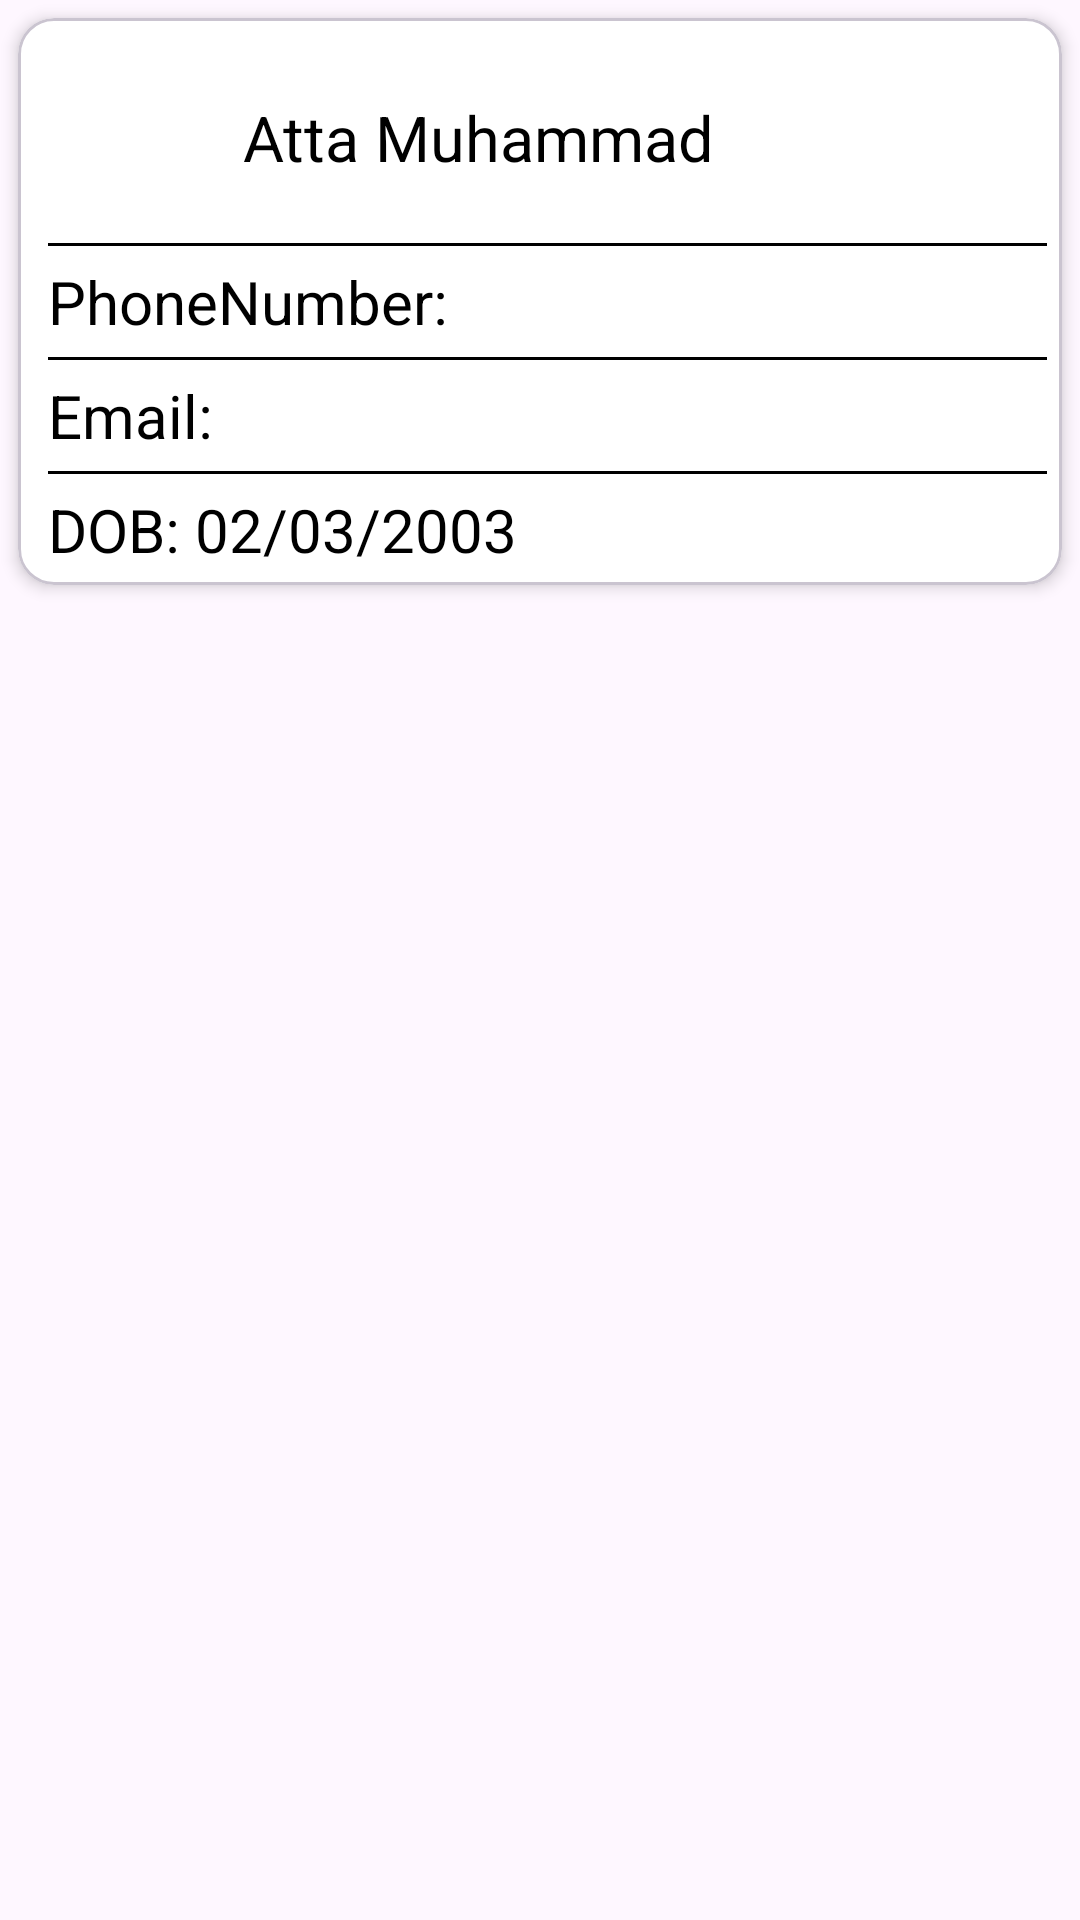

Produce the Android XML layout that renders to this screen, including the resource entries it uses.
<!-- AndroidManifest.xml: application theme Theme.AdminEasyRoom -->
<!-- res/layout/user_sample_row.xml -->
<?xml version="1.0" encoding="utf-8"?>
<LinearLayout xmlns:android="http://schemas.android.com/apk/res/android"
    xmlns:app="http://schemas.android.com/apk/res-auto"
    android:layout_width="match_parent"
    android:layout_height="wrap_content">

    <com.google.android.material.card.MaterialCardView
        android:layout_width="match_parent"
        android:layout_height="wrap_content"
        android:layout_margin="6dp"
        android:backgroundTint="@color/white"
        app:cardElevation="3dp">

        <LinearLayout
            android:layout_width="match_parent"
            android:layout_height="wrap_content"
            android:layout_marginStart="10dp"
            android:layout_marginEnd="5dp"
            android:layout_marginBottom="5dp"
            android:layout_marginTop="10dp"
            android:orientation="vertical">

            <LinearLayout
                android:layout_width="match_parent"
                android:layout_height="wrap_content"
                android:orientation="horizontal">

                <ImageView
                    android:id="@+id/personImage"
                    android:layout_width="60dp"
                    android:layout_height="60dp" />

                <TextView
                    android:id="@+id/nameTv"
                    android:layout_width="match_parent"
                    android:layout_height="wrap_content"
                    android:layout_gravity="center"
                    android:layout_marginStart="5dp"
                    android:text="Atta Muhammad"
                    android:textColor="@color/black"
                    android:textSize="21sp" />
            </LinearLayout>

            <View
                android:layout_width="match_parent"
                android:layout_height="1dp"
                android:layout_marginTop="5dp"
                android:background="@color/black" />

            <TextView
                android:id="@+id/phoneNumberTv"
                android:layout_width="match_parent"
                android:layout_height="wrap_content"
                android:layout_marginTop="5dp"
                android:text="PhoneNumber:"
                android:textColor="@color/black"
                android:textSize="20sp" />

            <View
                android:layout_width="match_parent"
                android:layout_height="1dp"
                android:layout_marginTop="5dp"
                android:background="@color/black" />

            <TextView
                android:id="@+id/emailTv"
                android:layout_width="match_parent"
                android:layout_height="wrap_content"
                android:layout_marginTop="5dp"
                android:text="Email: "
                android:textColor="@color/black"
                android:textSize="20sp" />

            <View
                android:layout_width="match_parent"
                android:layout_height="1dp"
                android:layout_marginTop="5dp"
                android:background="@color/black" />

            <TextView
                android:id="@+id/dobTv"
                android:layout_width="match_parent"
                android:layout_height="wrap_content"
                android:layout_marginTop="5dp"
                android:text="DOB: 02/03/2003"
                android:textColor="@color/black"
                android:textSize="20sp" />


        </LinearLayout>
    </com.google.android.material.card.MaterialCardView>

</LinearLayout>
<!-- resources referenced by this layout -->
<resources>
  <color name="black">#FF000000</color>
  <color name="white">#FFFFFFFF</color>
  <style name="Theme.AdminEasyRoom" parent="Base.Theme.AdminEasyRoom" />
  <style name="Base.Theme.AdminEasyRoom" parent="Theme.Material3.DayNight.NoActionBar">
          
          
      </style>
</resources>
